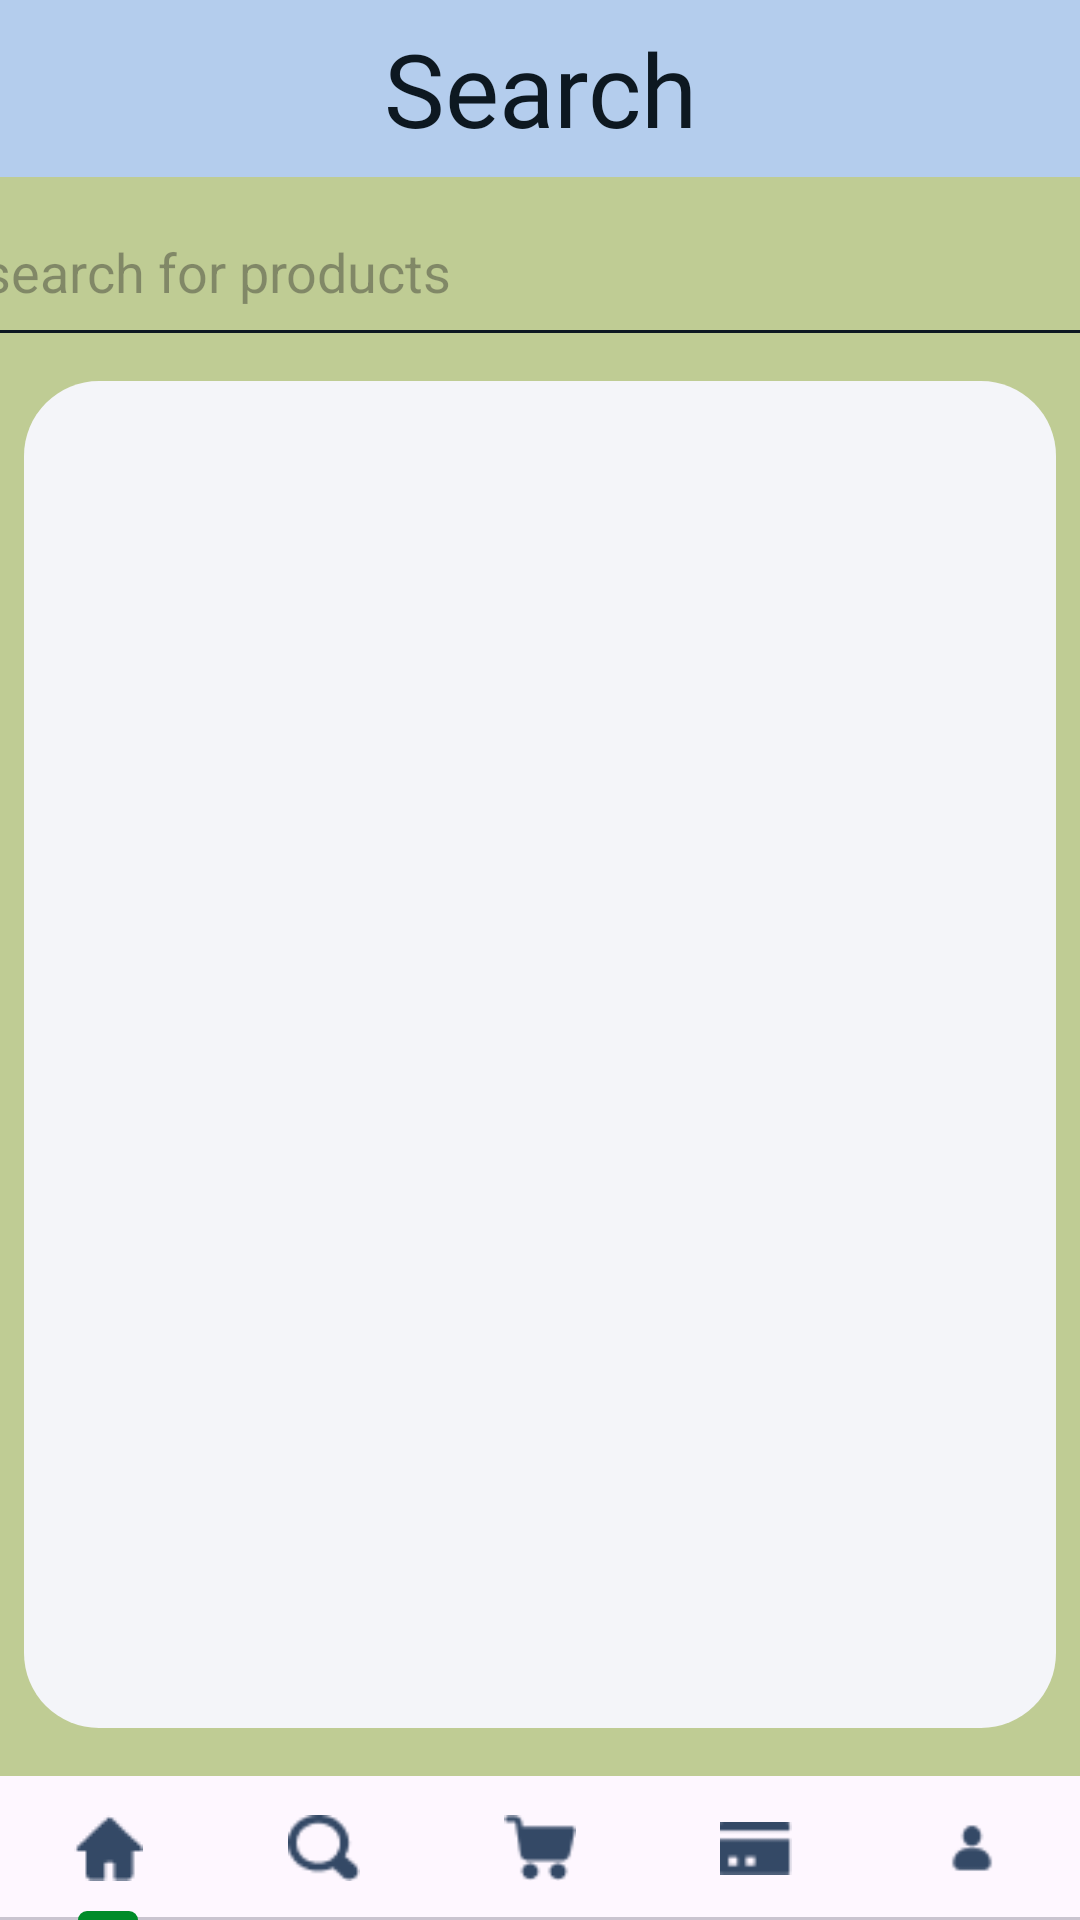

Produce the Android XML layout that renders to this screen, including the resource entries it uses.
<!-- AndroidManifest.xml: application theme Theme.CanvasHub -->
<!-- res/layout/search.xml -->
<?xml version="1.0" encoding="utf-8"?>
<androidx.constraintlayout.widget.ConstraintLayout xmlns:android="http://schemas.android.com/apk/res/android"
    xmlns:app="http://schemas.android.com/apk/res-auto"
    xmlns:tools="http://schemas.android.com/tools"
    android:layout_width="match_parent"
    android:layout_height="match_parent"
    android:background="#BFCC94"
    android:isScrollContainer="true"
    >


    <com.google.android.material.tabs.TabLayout
        android:id="@+id/tabLayout"
        android:layout_width="0dp"
        android:layout_height="wrap_content"
        android:isScrollContainer="true"
        android:theme="@style/Theme.AppCompat.Transparent.NoActionBar"
        app:layout_constraintBottom_toBottomOf="parent"
        app:layout_constraintEnd_toEndOf="parent"
        app:layout_constraintStart_toStartOf="parent"
        app:tabGravity="fill"
        app:tabIconTint="#344966"
        app:tabIndicatorColor="#008B29"
        app:tabMaxWidth="0dp"
        app:tabMode="fixed"
        app:tabRippleColor="#008B29">


        <com.google.android.material.tabs.TabItem
            android:id="@+id/homebutton"
            android:layout_width="wrap_content"
            android:layout_height="match_parent"
            android:background="#008B29"
            android:backgroundTint="#008B29"
            android:clickable="true"
            android:foregroundTint="#008B29"
            android:icon="@drawable/icon_home"
            tools:ignore="SpeakableTextPresentCheck"
            tools:layout_editor_absoluteX="7dp"
            tools:layout_editor_absoluteY="674dp" />

        <com.google.android.material.tabs.TabItem
            android:id="@+id/searchbutton"
            android:layout_width="wrap_content"
            android:layout_height="wrap_content"
            android:background="#F0F4EF"
            android:backgroundTint="#F0F4EF"
            android:clickable="true"
            android:icon="@drawable/icon_search"
            tools:ignore="SpeakableTextPresentCheck"
            tools:layout_editor_absoluteX="83dp"
            tools:layout_editor_absoluteY="682dp" />

        <com.google.android.material.tabs.TabItem
            android:id="@+id/cartbutton"
            android:layout_width="wrap_content"
            android:layout_height="wrap_content"
            android:background="#F0F4EF"
            android:backgroundTint="#F0F4EF"
            android:clickable="true"
            android:icon="@drawable/icon_cart"
            tools:ignore="SpeakableTextPresentCheck" />

        <com.google.android.material.tabs.TabItem
            android:id="@+id/paymentbutton"
            android:layout_width="wrap_content"
            android:layout_height="wrap_content"
            android:background="#F0F4EF"
            android:backgroundTint="#F0F4EF"
            android:clickable="true"
            android:icon="@drawable/icon_card"
            tools:ignore="SpeakableTextPresentCheck" />

        <com.google.android.material.tabs.TabItem
            android:id="@+id/profilebutton"
            android:layout_width="wrap_content"
            android:layout_height="match_parent"
            android:background="#F0F4EF"
            android:backgroundTint="#F0F4EF"
            android:clickable="true"
            android:icon="@drawable/icon_profile"
            tools:ignore="SpeakableTextPresentCheck" />
    </com.google.android.material.tabs.TabLayout>

    <TextView
        android:id="@+id/textView23"
        android:layout_width="0dp"
        android:layout_height="59dp"
        android:background="@color/powderblue"
        android:fontFamily="@font/maven_pro"
        android:gravity="center"
        android:lineSpacingExtra="8sp"
        android:text="Search"
        android:textAlignment="gravity"
        android:textColor="@color/black"
        android:textSize="34sp"
        app:layout_constraintEnd_toEndOf="parent"
        app:layout_constraintHorizontal_bias="0.0"
        app:layout_constraintStart_toStartOf="parent"
        app:layout_constraintTop_toTopOf="parent" />

    <EditText
        android:id="@+id/searchInput"
        android:layout_width="380dp"
        android:layout_height="60dp"
        android:backgroundTint="@color/black"
        android:ems="10"
        android:hint="search for products"
        android:inputType="text"
        android:textColor="@color/black"
        android:textColorLink="@color/black"
        app:layout_constraintBottom_toTopOf="@+id/productQueryListView"
        app:layout_constraintEnd_toEndOf="parent"
        app:layout_constraintStart_toStartOf="parent"
        app:layout_constraintTop_toBottomOf="@+id/textView23" />

    <ListView
        android:id="@+id/productQueryListView"
        android:layout_width="0dp"
        android:layout_height="0dp"
        android:layout_marginStart="8dp"
        android:layout_marginTop="8dp"
        android:layout_marginEnd="8dp"
        android:layout_marginBottom="16dp"
        android:background="@drawable/round_rect_shape_less_white"
        android:divider="#BFCC94"
        android:dividerHeight="20dp"
        android:isScrollContainer="true"
        android:windowSoftInputMode="adjustResize|stateHidden"
        app:layout_constraintBottom_toTopOf="@+id/tabLayout"
        app:layout_constraintEnd_toEndOf="parent"
        app:layout_constraintHorizontal_bias="0.454"
        app:layout_constraintStart_toStartOf="parent"
        app:layout_constraintTop_toBottomOf="@+id/searchInput" />

    <ProgressBar
        android:id="@+id/loadingProgressBar"
        android:layout_width="wrap_content"
        android:layout_height="wrap_content"
        android:progressDrawable="@drawable/progress_bar_custom"
        android:progressTint="@color/black"
        android:progressTintMode="src_over"
        android:visibility="gone"
        app:layout_constraintBottom_toBottomOf="parent"
        app:layout_constraintEnd_toEndOf="parent"
        app:layout_constraintStart_toStartOf="parent"
        app:layout_constraintTop_toTopOf="parent" />
</androidx.constraintlayout.widget.ConstraintLayout>
<!-- resources referenced by this layout -->
<resources>
  <color name="black">#0D1821</color>
  <color name="powderblue">#B4CDED</color>
  <!-- drawable icon_card: png bitmap (drawable, 347 bytes) -->
  <!-- drawable icon_cart: png bitmap (drawable, 582 bytes) -->
  <!-- drawable icon_home: png bitmap (drawable, 403 bytes) -->
  <!-- drawable icon_profile: png bitmap (drawable, 457 bytes) -->
  <!-- drawable icon_search: png bitmap (drawable, 747 bytes) -->
  <!-- drawable progress_bar_custom (drawable) -->
  <?xml version="1.0" encoding="utf-8"?>
  <layer-list xmlns:android="http://schemas.android.com/apk/res/android">
      <item android:id="@android:id/background">
          <shape>
              <solid android:color="@color/black" />
          </shape>
      </item>
      <item android:id="@android:id/progress">
          <clip>
              <shape>
                  <solid android:color="@color/black" />
              </shape>
          </clip>
      </item>
  
  </layer-list>
  <!-- drawable round_rect_shape_less_white (drawable) -->
  <?xml version="1.0" encoding="utf-8"?>
  <shape xmlns:android="http://schemas.android.com/apk/res/android"
      android:shape="rectangle">
  
      <solid android:color="#F4F5F9" />
  
      <corners
          android:bottomLeftRadius="25dp"
          android:bottomRightRadius="25dp"
          android:topLeftRadius="25dp"
          android:topRightRadius="25dp" />
  
  </shape>
  <style name="Theme.AppCompat.Transparent.NoActionBar" parent="Theme.AppCompat.Light.NoActionBar"> <item name="colorAccent">@color/black</item> </style>
  <style name="Theme.CanvasHub" parent="Base.Theme.CanvasHub"> <item name="colorAccent">@color/black</item> </style>
  <style name="Base.Theme.CanvasHub" parent="Theme.Material3.DayNight.NoActionBar">
          
          <item name="colorAccent">@color/black</item>
          <item name="android:textColor">@color/my_text_color</item>
      </style>
  <color name="my_text_color">#000000</color>
</resources>
